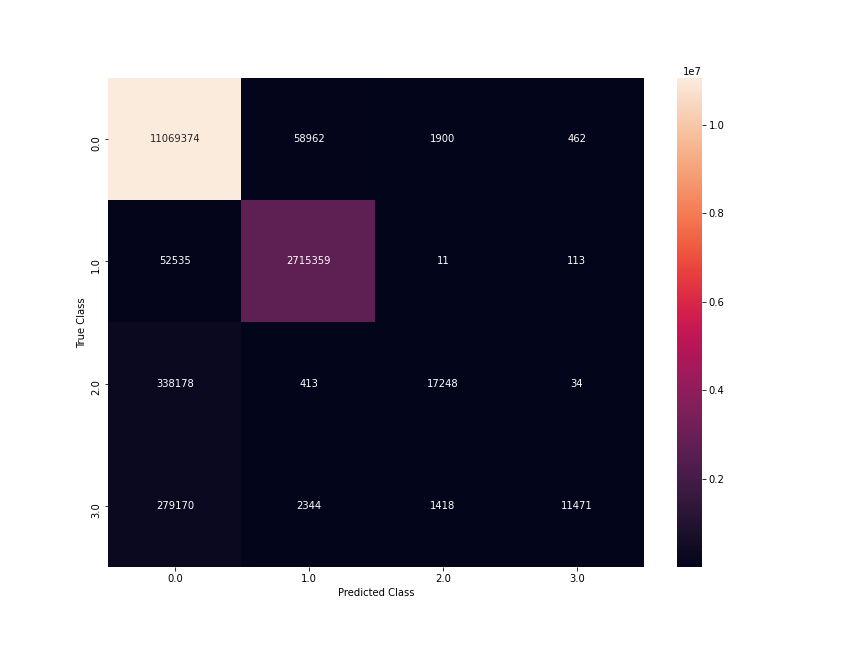

Values plotted in this chart, from the file beside it:
, 0.0, 1.0, 2.0, 3.0, accuracy, macro avg, weighted avg, Average Rand Error, Rand Error Variance, Average SSI, SSI Variance, Average MSE, MSE Variance, Average NMI, NMI Variance
precision, 0.9429, 0.9778, 0.8382, 0.9496, 0.9494, 0.9271, 0.9471, 0.05605, 0.1838, 0.8701, 0.01272, 0.2749, 0.1953, 0.7666, 0.049
recall, 0.9945, 0.981, 0.04847, 0.03896, 0.9494, 0.5157, 0.9494, 0.05605, 0.1838, 0.8701, 0.01272, 0.2749, 0.1953, 0.7666, 0.049
f1-score, 0.968, 0.9794, 0.09164, 0.07486, 0.9494, 0.5285, 0.9307, 0.05605, 0.1838, 0.8701, 0.01272, 0.2749, 0.1953, 0.7666, 0.049
support, 11130698, 2768018, 355873, 294403, 0.9494, 14548992, 14548992, 0.05605, 0.1838, 0.8701, 0.01272, 0.2749, 0.1953, 0.7666, 0.049
